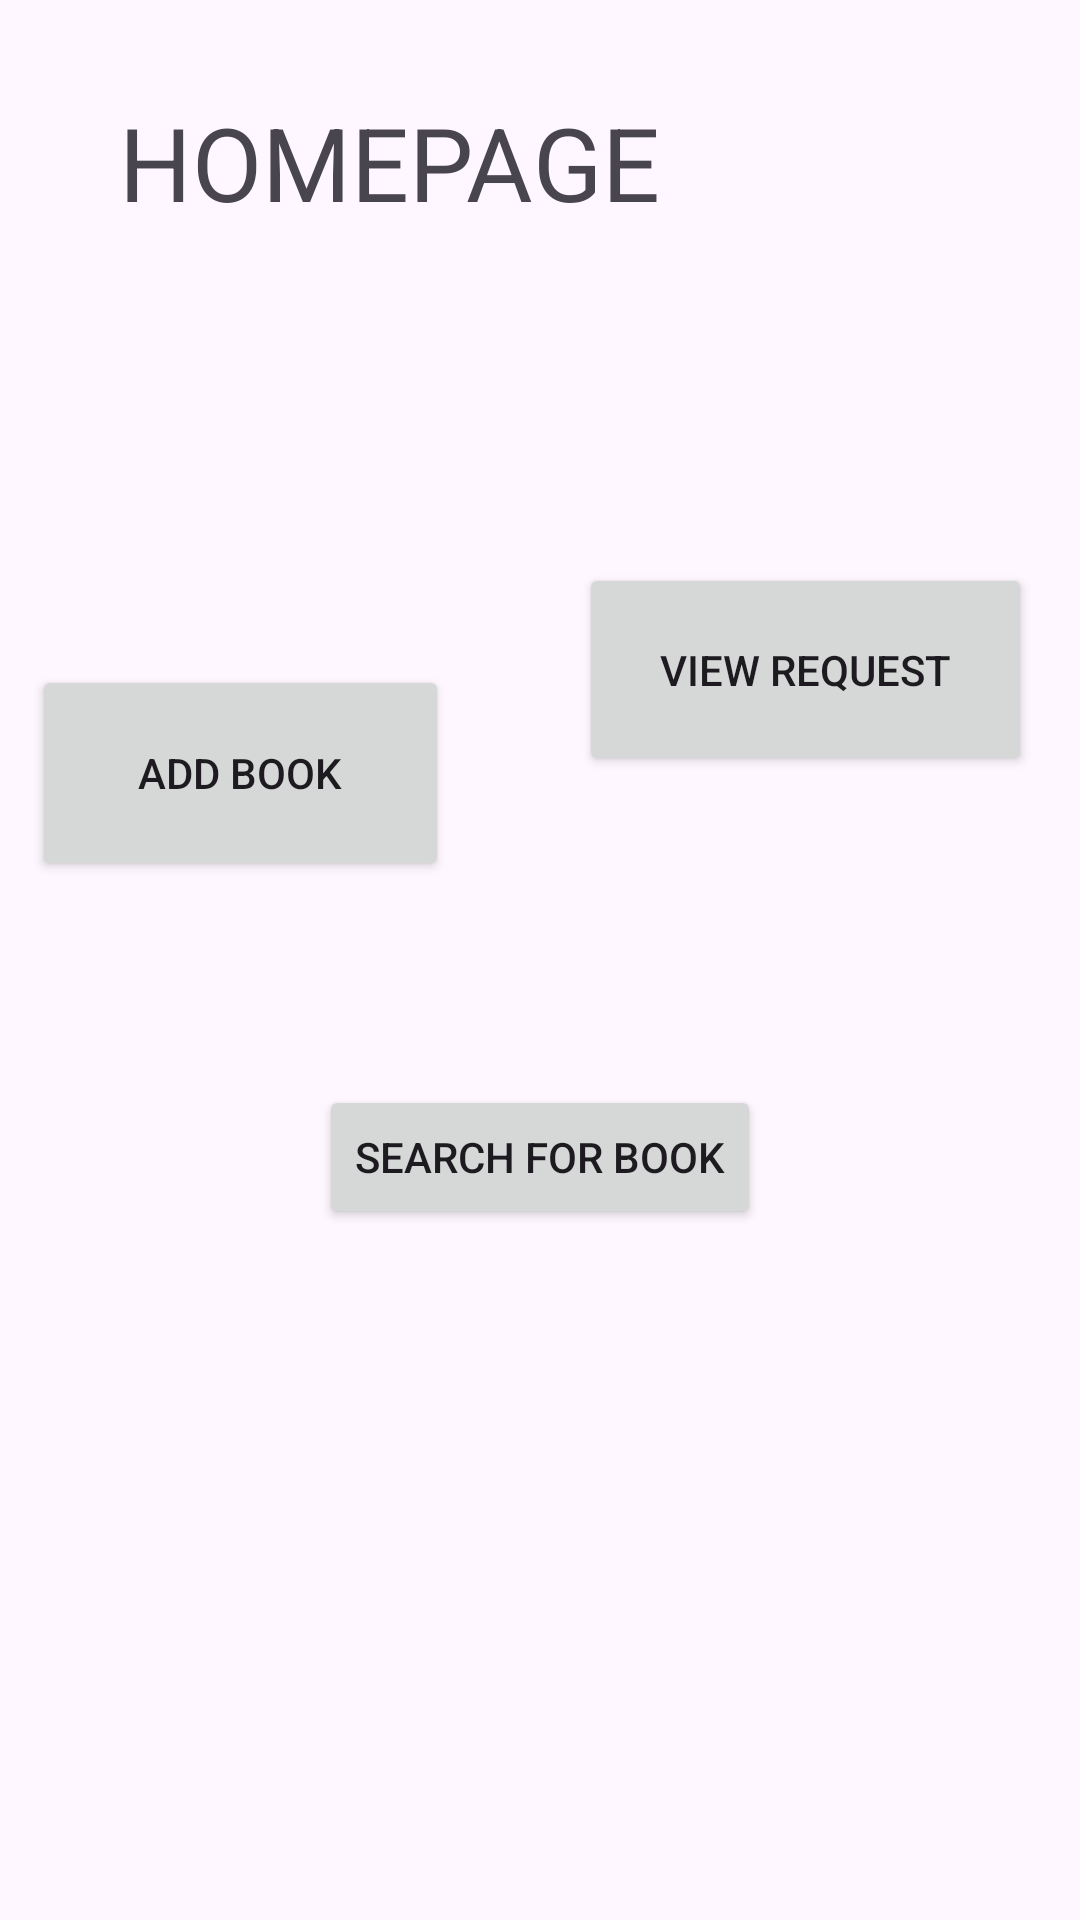

Produce the Android XML layout that renders to this screen, including the resource entries it uses.
<!-- AndroidManifest.xml: application theme Theme.Bookswap2 -->
<!-- res/layout/activity_home_page.xml -->
<?xml version="1.0" encoding="utf-8"?>
<androidx.constraintlayout.widget.ConstraintLayout xmlns:android="http://schemas.android.com/apk/res/android"
    xmlns:app="http://schemas.android.com/apk/res-auto"
    xmlns:tools="http://schemas.android.com/tools"
    android:id="@+id/main"
    android:layout_width="match_parent"
    android:layout_height="match_parent"
    android:onClick="addBook"
    tools:context=".HomePageActivity">

    <TextView
        android:id="@+id/textView6"
        android:layout_width="260dp"
        android:layout_height="116dp"
        android:text="HOMEPAGE"
        android:textSize="34sp"
        app:layout_constraintBottom_toBottomOf="parent"
        app:layout_constraintEnd_toEndOf="parent"
        app:layout_constraintHorizontal_bias="0.397"
        app:layout_constraintStart_toStartOf="parent"
        app:layout_constraintTop_toTopOf="parent"
        app:layout_constraintVertical_bias="0.06" />

    <Button
        android:id="@+id/button"
        android:layout_width="139dp"
        android:layout_height="72dp"
        android:onClick='addBook'
        android:text="ADD BOOK"
        app:layout_constraintBottom_toBottomOf="parent"
        app:layout_constraintEnd_toStartOf="@+id/button2"
        app:layout_constraintHorizontal_bias="0.195"
        app:layout_constraintStart_toStartOf="parent"
        app:layout_constraintTop_toBottomOf="@+id/textView6"
        app:layout_constraintVertical_bias="0.177" />

    <Button
        android:id="@+id/button2"
        android:layout_width="151dp"
        android:layout_height="71dp"
        android:layout_marginEnd="16dp"
        android:layout_marginBottom="352dp"
        android:onClick="viewSwapRequests"
        android:text="VIEW REQUEST"
        app:layout_constraintBottom_toBottomOf="parent"
        app:layout_constraintEnd_toEndOf="parent"
        app:layout_constraintTop_toBottomOf="@+id/textView6"
        app:layout_constraintVertical_bias="0.58" />

    <Button
        android:id="@+id/button3"
        android:layout_width="wrap_content"
        android:layout_height="wrap_content"
        android:onClick="SearchBook"
        android:text="SEARCH FOR BOOK"
        app:layout_constraintBottom_toBottomOf="parent"
        app:layout_constraintEnd_toEndOf="parent"
        app:layout_constraintStart_toStartOf="parent"
        app:layout_constraintTop_toBottomOf="@+id/button"
        app:layout_constraintVertical_bias="0.228" />
</androidx.constraintlayout.widget.ConstraintLayout>
<!-- resources referenced by this layout -->
<resources>
  <style name="Theme.Bookswap2" parent="Base.Theme.Bookswap2" />
  <style name="Base.Theme.Bookswap2" parent="Theme.Material3.DayNight.NoActionBar">
          
          
      </style>
</resources>
